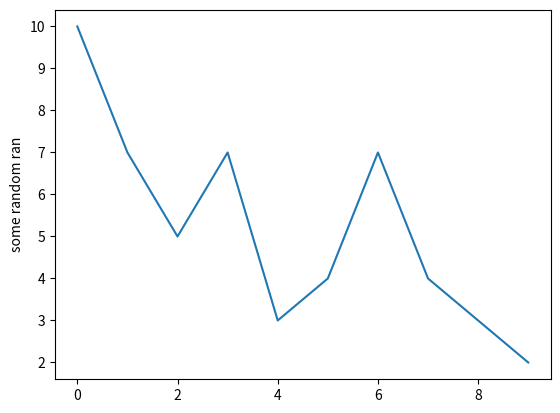

Reproduce this figure in Python.
'''
    리스트로 그래프 그리기
        -리스트를 10개의 난수로 채우고 이 데이터를 그래프로 시각화하시오
'''
import random
import matplotlib.pyplot as plt

ran = []
#난수로 리스트를 채움
for i in range(10):
    ran.append(random.randint(1,10))
print(ran)

plt.plot(ran)
plt.ylabel('some random ran')
plt.show()